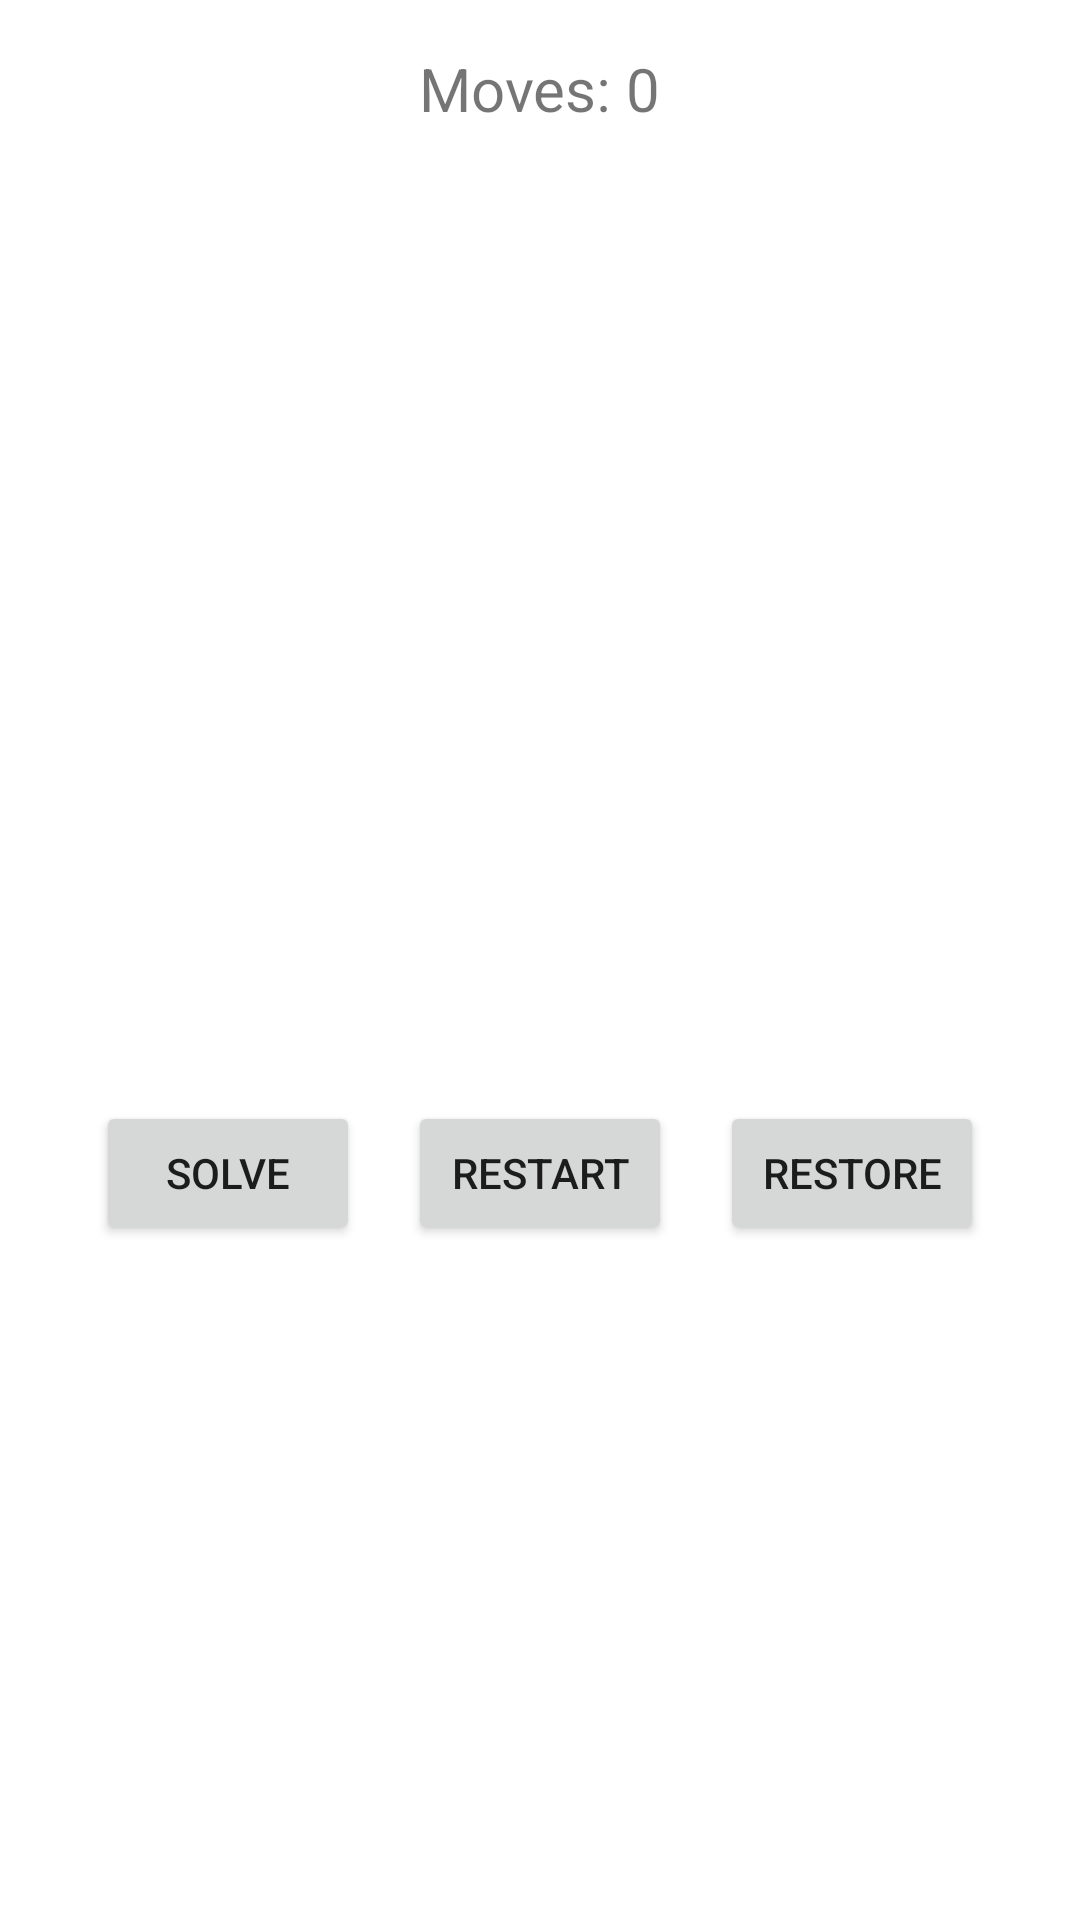

This screen was rendered from an Android layout file. Write that file and the resources it references.
<!-- AndroidManifest.xml: application theme Theme.EscapeRoom -->
<!-- res/layout/activity_hanoi.xml -->
<?xml version="1.0" encoding="utf-8"?>
<LinearLayout xmlns:android="http://schemas.android.com/apk/res/android"
    android:layout_width="match_parent"
    android:layout_height="match_parent"
    android:orientation="vertical"
    android:padding="16dp"
    android:gravity="center_horizontal">

    <TextView
        android:id="@+id/moveCounter"
        android:layout_width="wrap_content"
        android:layout_height="wrap_content"
        android:text="Moves: 0"
        android:textSize="20sp"/>

    <LinearLayout
        android:layout_width="match_parent"
        android:layout_height="300dp"
        android:orientation="horizontal"
        android:gravity="bottom">

        <LinearLayout
            android:id="@+id/peg1"
            android:layout_width="0dp"
            android:layout_height="match_parent"
            android:layout_weight="1"
            android:orientation="vertical"
            android:gravity="bottom"
            android:background="@drawable/peg_background"/>

        <LinearLayout
            android:id="@+id/peg2"
            android:layout_width="0dp"
            android:layout_height="match_parent"
            android:layout_weight="1"
            android:orientation="vertical"
            android:gravity="bottom"
            android:background="@drawable/peg_background"/>

        <LinearLayout
            android:id="@+id/peg3"
            android:layout_width="0dp"
            android:layout_height="match_parent"
            android:layout_weight="1"
            android:orientation="vertical"
            android:gravity="bottom"
            android:background="@drawable/peg_background"/>
    </LinearLayout>

    <LinearLayout
        android:layout_width="match_parent"
        android:layout_height="wrap_content"
        android:orientation="horizontal"
        android:gravity="center"
        android:layout_marginTop="16dp">

        <Button
            android:id="@+id/solveButton"
            android:layout_width="wrap_content"
            android:layout_height="wrap_content"
            android:text="Solve"
            android:onClick="solvePuzzle"
            android:layout_margin="8dp"/>

        <Button
            android:id="@+id/restartButton"
            android:layout_width="wrap_content"
            android:layout_height="wrap_content"
            android:text="Restart"
            android:onClick="restartGame"
            android:layout_margin="8dp"/>

        <Button
            android:id="@+id/restoreButton"
            android:layout_width="wrap_content"
            android:layout_height="wrap_content"
            android:text="Restore"
            android:onClick="restoreLastMove"
            android:layout_margin="8dp"/>
    </LinearLayout>
</LinearLayout>
<!-- resources referenced by this layout -->
<resources>
  <!-- drawable peg_background (drawable) -->
  <shape xmlns:android="http://schemas.android.com/apk/res/android"
      android:shape="rectangle">
      <solid android:color="#FFFFFF"/>
      <size android:width="10dp"/>
      <corners android:radius="8dp"/>
  </shape>
  <style name="Theme.EscapeRoom" parent="Theme.MaterialComponents.DayNight.NoActionBar">
          
          <item name="colorPrimary">@color/purple_500</item>
          <item name="colorPrimaryVariant">@color/purple_700</item>
          <item name="colorOnPrimary">@color/white</item>
          <item name="colorSecondary">@color/teal_200</item>
          <item name="colorSecondaryVariant">@color/teal_700</item>
          <item name="colorOnSecondary">@color/black</item>
          <item name="android:statusBarColor">@android:color/transparent</item>
          <item name="android:navigationBarColor">@android:color/transparent</item>
          <item name="android:windowBackground">@android:color/transparent</item>
          <item name="android:windowFullscreen">true</item>
          <item name="android:windowContentOverlay">@null</item>
          <item name="android:windowNoTitle">true</item>
          <item name="android:windowActionBar">false</item>
      </style>
  <color name="purple_500">#FF6200EE</color>
  <color name="purple_700">#FF3700B3</color>
  <color name="white">#FFFFFF</color>
  <color name="teal_200">#FF03DAC5</color>
  <color name="teal_700">#FF018786</color>
  <color name="black">#FF000000</color>
</resources>
